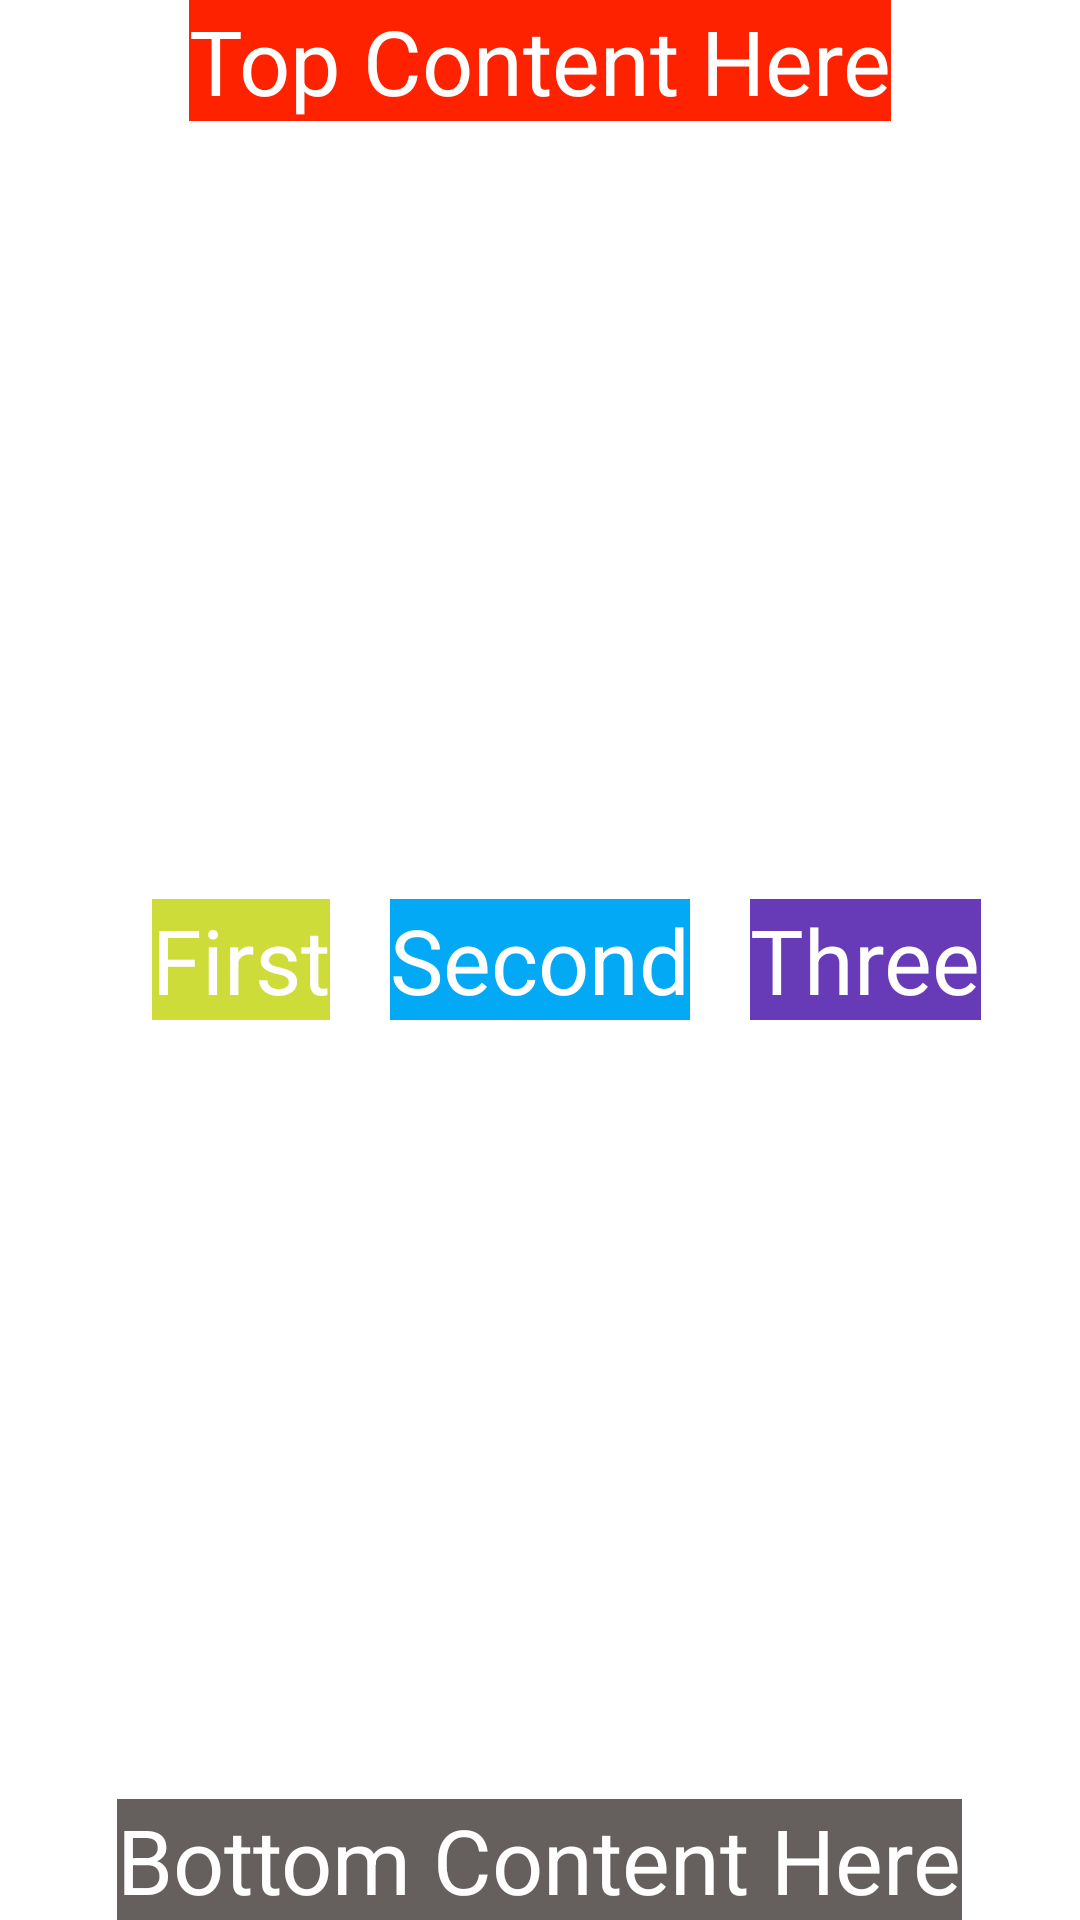

This screen was rendered from an Android layout file. Write that file and the resources it references.
<!-- AndroidManifest.xml: application theme Theme.RelativeLayout30112021 -->
<!-- res/layout/activity_main5.xml -->
<?xml version="1.0" encoding="utf-8"?>
<RelativeLayout xmlns:android="http://schemas.android.com/apk/res/android"
    xmlns:app="http://schemas.android.com/apk/res-auto"
    xmlns:tools="http://schemas.android.com/tools"
    android:layout_width="match_parent"
    android:layout_height="match_parent"
    tools:context=".MainActivity">

    <TextView
        android:layout_centerHorizontal="true"
        android:background="#f20"
        android:textColor="@color/white"
        android:textSize="30sp"
        android:text="Top Content Here"
        android:layout_width="wrap_content"
        android:layout_height="wrap_content"/>

    <TextView
        android:layout_alignParentBottom="true"
        android:layout_centerHorizontal="true"
        android:background="#655F5E"
        android:textColor="@color/white"
        android:textSize="30sp"
        android:text="Bottom Content Here"
        android:layout_width="wrap_content"
        android:layout_height="wrap_content"/>

    <TextView
        android:id="@+id/TextSecond"
        android:layout_centerInParent="true"
        android:background="#03A9F4"
        android:textColor="@color/white"
        android:textSize="30sp"
        android:text="Second"
        android:layout_width="wrap_content"
        android:layout_height="wrap_content"/>

    <TextView
        android:layout_margin="20dp"
        android:layout_centerInParent="true"
        android:layout_toStartOf="@+id/TextSecond"
        android:background="#CDDC39"
        android:textColor="@color/white"
        android:textSize="30sp"
        android:text="First"
        android:layout_width="wrap_content"
        android:layout_height="wrap_content"/>

    <TextView
        android:layout_margin="20dp"
        android:layout_centerInParent="true"
        android:layout_toEndOf="@+id/TextSecond"
        android:background="#673AB7"
        android:textColor="@color/white"
        android:textSize="30sp"
        android:text="Three"
        android:layout_width="wrap_content"
        android:layout_height="wrap_content"/>

</RelativeLayout>
<!-- resources referenced by this layout -->
<resources>
  <style name="Theme.RelativeLayout30112021" parent="Theme.MaterialComponents.DayNight.DarkActionBar">
          
          <item name="colorPrimary">@color/purple_500</item>
          <item name="colorPrimaryVariant">@color/purple_700</item>
          <item name="colorOnPrimary">@color/white</item>
          
          <item name="colorSecondary">@color/teal_200</item>
          <item name="colorSecondaryVariant">@color/teal_700</item>
          <item name="colorOnSecondary">@color/black</item>
          
          <item name="android:statusBarColor" tools:targetApi="l">?attr/colorPrimaryVariant</item>
          
      </style>
  <!-- not gathered from this repository: default colours our renderer supplied (Android Studio template values) -->
  <color name="purple_500">#FF6200EE</color>
  <color name="purple_700">#FF3700B3</color>
  <color name="teal_200">#FF03DAC5</color>
  <color name="teal_700">#FF018786</color>
  <color name="black">#FF000000</color>
  <color name="white">#FFFFFFFF</color>
</resources>
